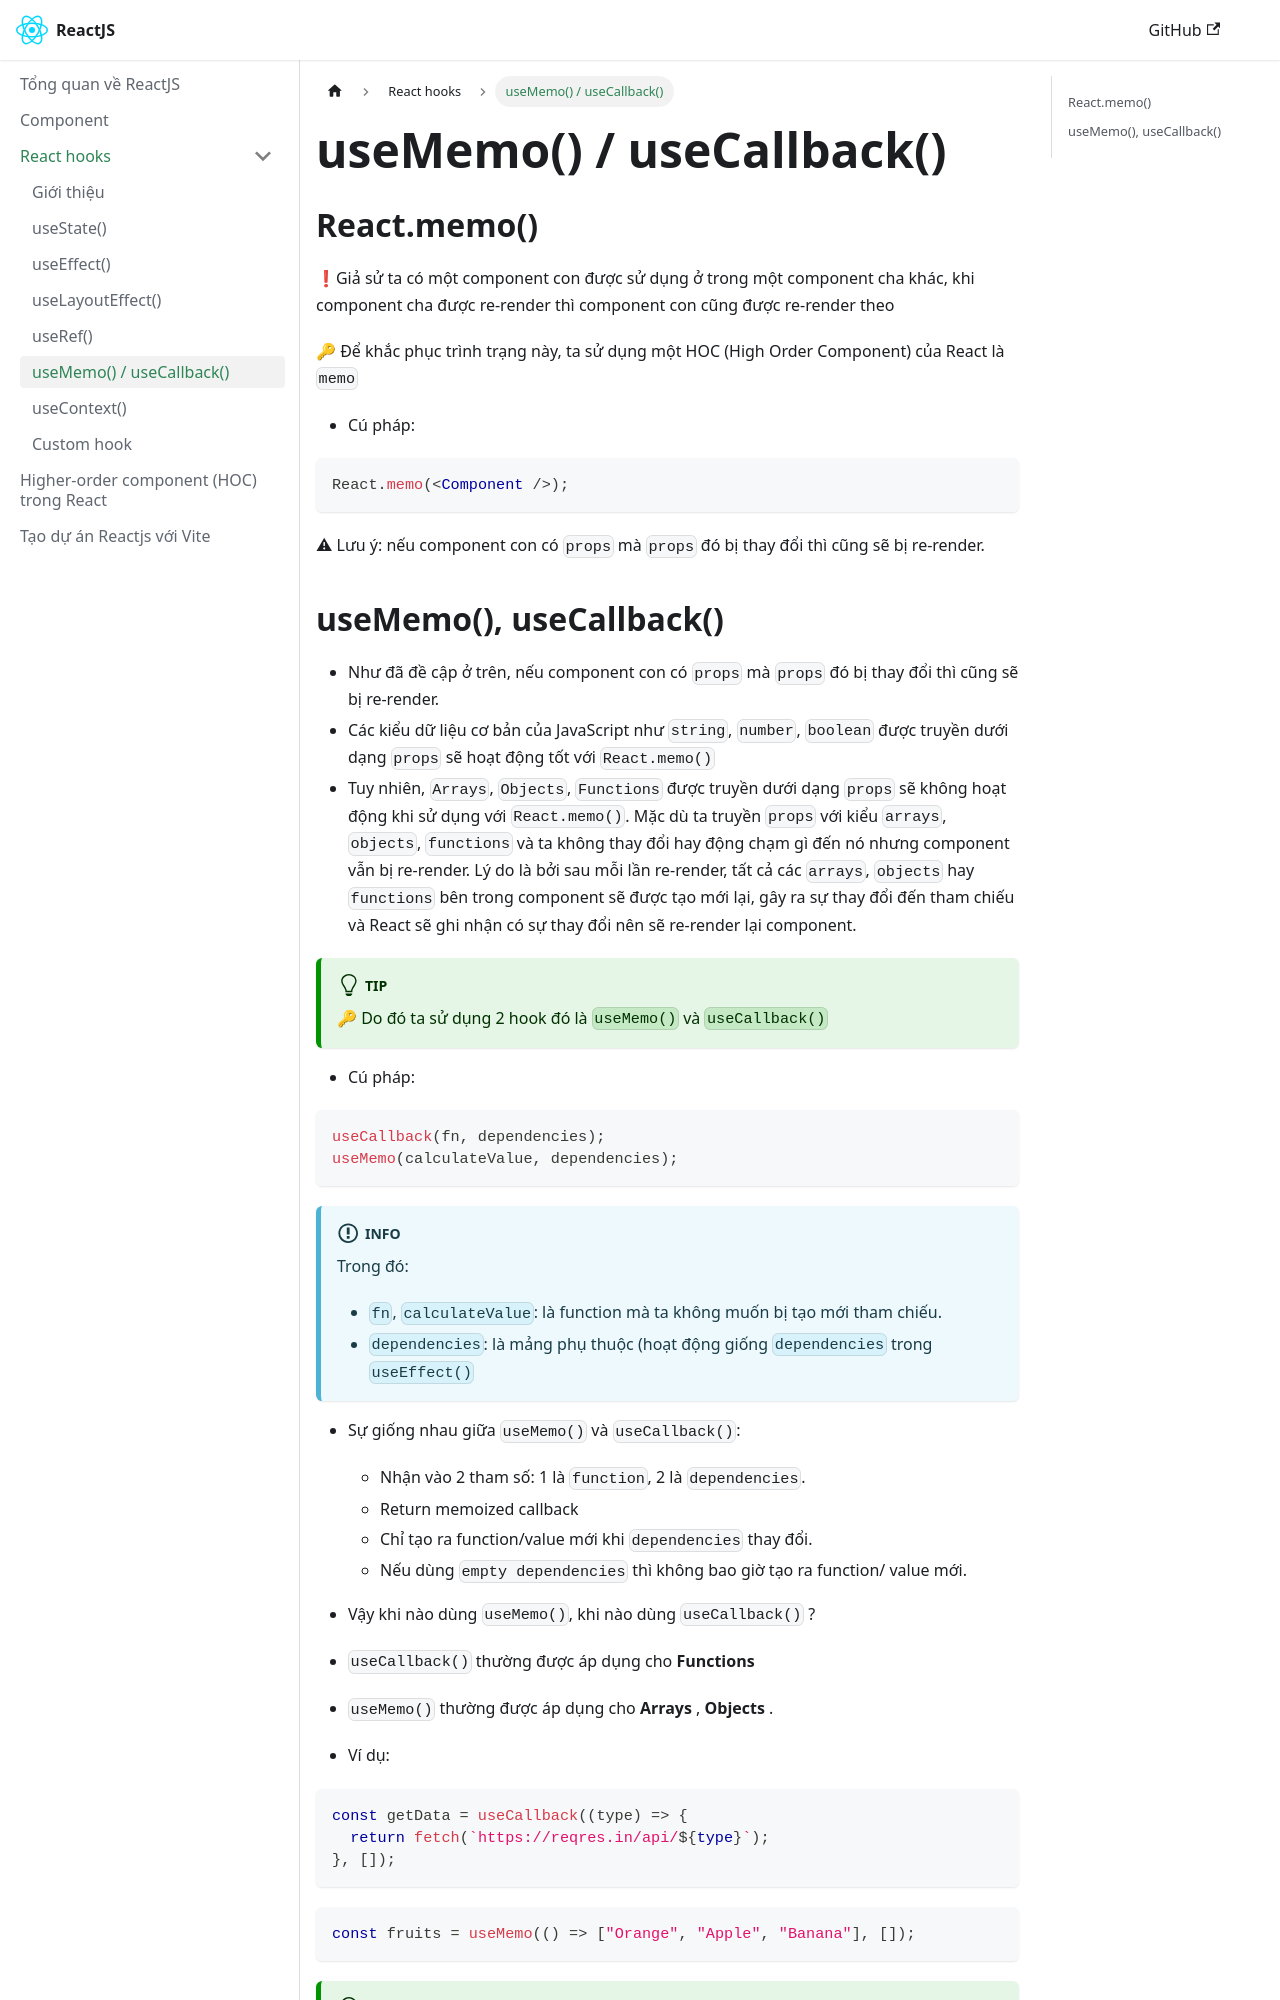

repository: nmc-docs/reactjs · page: react-hooks/useMemo-useCallback/index.html · generator: docusaurus

---
sidebar_position: 6
---

# useMemo() / useCallback()

## React.memo()

❗Giả sử ta có một component con được sử dụng ở trong một component cha khác, khi component cha được re-render thì component con cũng được re-render theo

🔑 Để khắc phục trình trạng này, ta sử dụng một HOC (High Order Component) của React là `memo`

- Cú pháp:

```tsx
React.memo(<Component />);
```

⚠ Lưu ý: nếu component con có `props` mà `props` đó bị thay đổi thì cũng sẽ bị re-render.
